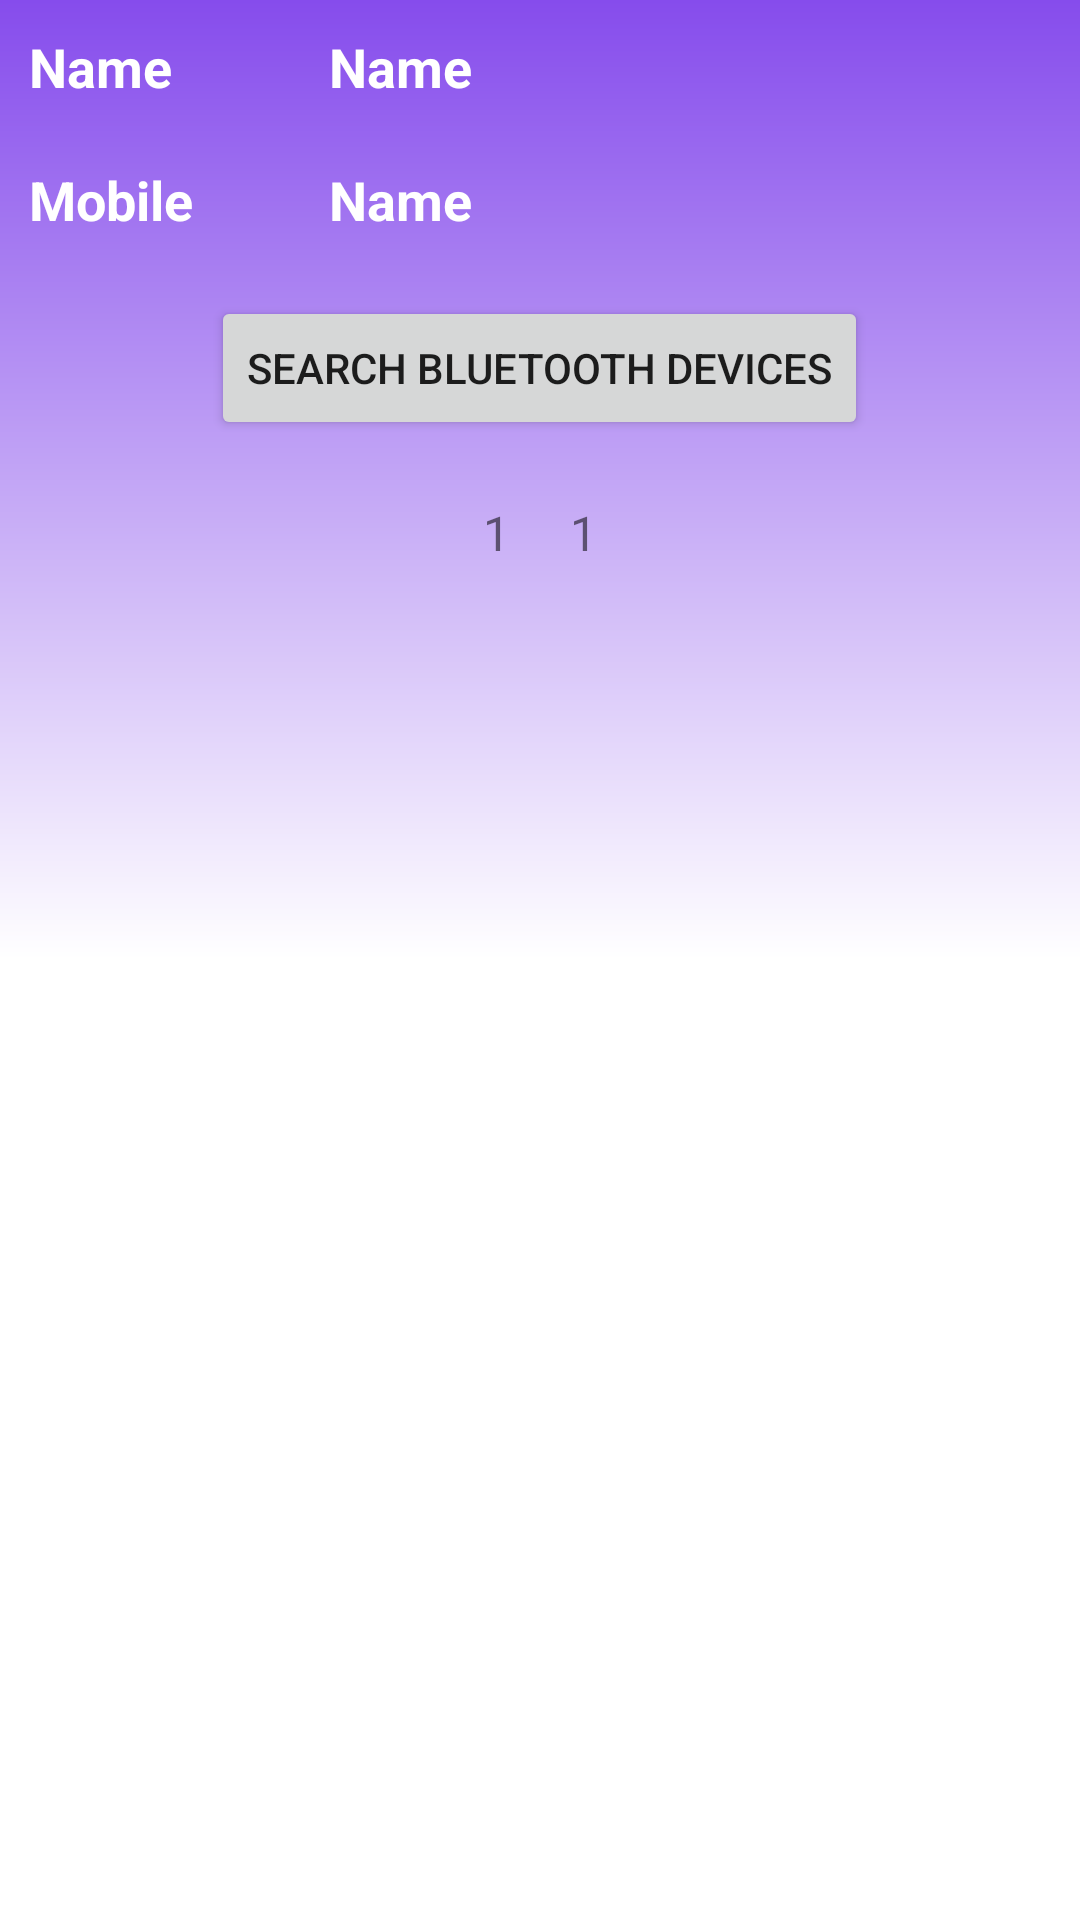

The Android layout XML behind this screen, and the referenced resources:
<!-- AndroidManifest.xml: application theme Theme.Search_BluetoothDevices -->
<!-- res/layout/activity_user_profile.xml -->
<?xml version="1.0" encoding="utf-8"?>
<RelativeLayout xmlns:android="http://schemas.android.com/apk/res/android"
    xmlns:tools="http://schemas.android.com/tools"
    xmlns:app="http://schemas.android.com/apk/res-auto"
    android:id="@+id/activity_main"
    android:layout_width="match_parent"
    android:layout_height="match_parent"
    android:background="@drawable/black_and_white_bg"
    android:paddingBottom="@dimen/activity_vertical_margin"
    android:paddingLeft="@dimen/activity_horizontal_margin"
    android:paddingRight="@dimen/activity_horizontal_margin"
    android:paddingTop="@dimen/activity_vertical_margin"
    tools:context=".User_Profile">
    <LinearLayout
        android:layout_width="match_parent"
        android:layout_height="wrap_content"
        android:id="@+id/line1"
        android:orientation="vertical">
        <LinearLayout
            android:layout_width="match_parent"
            android:layout_height="wrap_content"
            android:padding="5dp"
            android:orientation="horizontal">
            <TextView
                android:layout_width="100dp"
                android:layout_height="wrap_content"
                android:padding="5dp"
                android:text="Name"
                android:textColor="@color/white"
                android:textStyle="bold"
                android:textSize="18sp"
                />
            <TextView
                android:id="@+id/tv_name"
                android:layout_width="match_parent"
                android:layout_height="wrap_content"
                android:padding="5dp"
                android:text="Name"
                android:textColor="@color/white"
                android:textStyle="bold"
                android:textSize="18sp"
                />
        </LinearLayout>
        <LinearLayout
            android:layout_width="match_parent"
            android:layout_height="wrap_content"
            android:padding="5dp"
            android:orientation="horizontal">
            <TextView
                android:layout_width="100dp"
                android:layout_height="wrap_content"
                android:padding="5dp"
                android:text="Mobile"
                android:textColor="@color/white"
                android:textStyle="bold"
                android:textSize="18sp"
                />
            <TextView
                android:id="@+id/tv_number"
                android:layout_width="match_parent"
                android:layout_height="wrap_content"
                android:padding="5dp"
                android:text="Name"
                android:textColor="@color/white"
                android:textStyle="bold"
                android:textSize="18sp"
                />
        </LinearLayout>
        <LinearLayout
            android:layout_width="match_parent"
            android:layout_height="wrap_content"

            android:orientation="vertical">


            <androidx.appcompat.widget.AppCompatButton
                android:id="@+id/btnFindUnpairedDevices"
                android:layout_width="wrap_content"
                android:layout_height="wrap_content"
                android:layout_marginTop="10dp"
                android:layout_gravity="center"
                android:onClick="btnDiscover"
                android:text="Search Bluetooth Devices" />
            <LinearLayout
                android:id="@+id/info"
                android:layout_width="wrap_content"
                android:layout_height="wrap_content"
                android:layout_marginTop="10dp"
                android:layout_gravity="center"
                android:orientation="horizontal">

                
                <TextView
                    android:id="@+id/nameTv"
                    android:textSize="16dp"
                    android:padding="10dp"
                    android:layout_width="wrap_content"
                    android:layout_height="wrap_content"
                    android:text="1"/>

                
                <TextView
                    android:id="@+id/macAddressTv"
                    android:layout_width="wrap_content"
                    android:layout_height="wrap_content"
                    android:padding="10dp"
                    android:textSize="16dp"
                    android:text="1"
                    android:layout_toRightOf="@id/nameTv" />

            </LinearLayout>




        </LinearLayout>
    </LinearLayout>




</RelativeLayout>
<!-- resources referenced by this layout -->
<resources>
  <!-- drawable black_and_white_bg (drawable) -->
  <?xml version="1.0" encoding="utf-8"?>
  <shape xmlns:android="http://schemas.android.com/apk/res/android">
      <gradient android:startColor="@color/white"
          android:centerColor="@color/white"
          android:endColor="#864CEC"
  
  
          android:angle="90"/>
  
  </shape>
  <style name="Theme.Search_BluetoothDevices" parent="Theme.MaterialComponents.DayNight.NoActionBar">
          
          <item name="colorPrimary">@color/purple_500</item>
          <item name="colorPrimaryVariant">@color/purple_700</item>
          <item name="colorOnPrimary">@color/white</item>
          
          <item name="colorSecondary">@color/teal_200</item>
          <item name="colorSecondaryVariant">@color/teal_700</item>
          <item name="colorOnSecondary">@color/black</item>
          
          <item name="android:statusBarColor" tools:targetApi="l">?attr/colorPrimaryVariant</item>
          
      </style>
  <!-- not gathered from this repository: default colours our renderer supplied (Android Studio template values) -->
  <color name="purple_500">#FF6200EE</color>
  <color name="purple_700">#FF3700B3</color>
  <color name="teal_200">#FF03DAC5</color>
  <color name="teal_700">#FF018786</color>
  <color name="black">#FF000000</color>
  <color name="white">#FFFFFFFF</color>
</resources>
